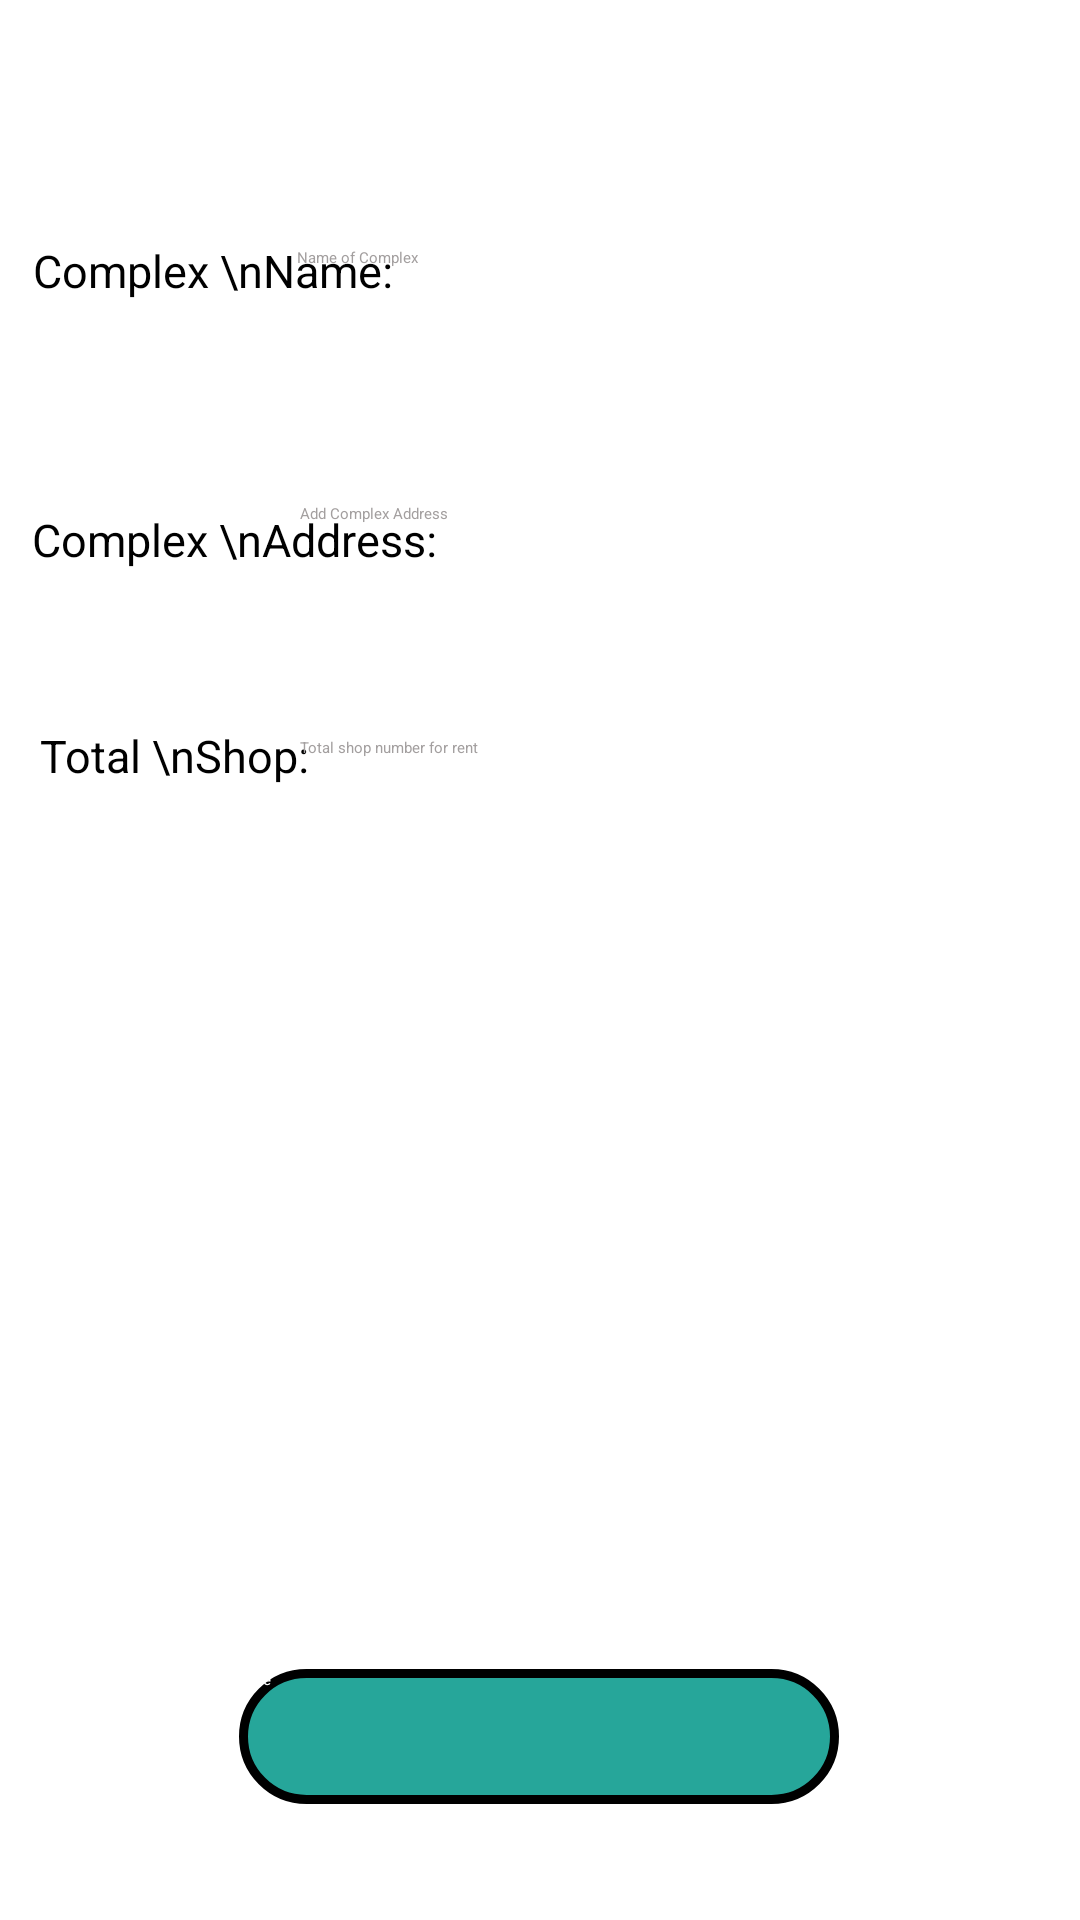

This screen was rendered from an Android layout file. Write that file and the resources it references.
<!-- AndroidManifest.xml: application theme Theme.Rent -->
<!-- res/layout/activity_complex.xml -->
<?xml version="1.0" encoding="utf-8"?>
<androidx.constraintlayout.widget.ConstraintLayout xmlns:android="http://schemas.android.com/apk/res/android"
    xmlns:app="http://schemas.android.com/apk/res-auto"
    xmlns:tools="http://schemas.android.com/tools"
    android:layout_width="match_parent"
    android:layout_height="match_parent"
    android:background="@color/white"
    tools:context=".complex">


    <TextView
        android:id="@+id/tvComplex"
        android:layout_width="wrap_content"
        android:layout_height="wrap_content"
        android:text="Complex \nName:"
        android:textColor="@color/black"
        android:textSize="15sp"
        app:layout_constraintBottom_toBottomOf="parent"
        app:layout_constraintEnd_toEndOf="parent"
        app:layout_constraintHorizontal_bias="0.046"
        app:layout_constraintStart_toStartOf="parent"
        app:layout_constraintTop_toTopOf="parent"
        app:layout_constraintVertical_bias="0.129" />

    <android.widget.EditText
        android:id="@+id/etComplex"
        android:layout_width="250dp"
        android:layout_height="wrap_content"
        android:backgroundTint="@color/blue"
        android:ems="10"
        android:hint="Name of Complex"
        android:inputType="textPersonName"
        android:textColor="@color/black"
        android:textColorHint="#A39F9F"
        app:layout_constraintBottom_toBottomOf="parent"
        app:layout_constraintEnd_toEndOf="parent"
        app:layout_constraintHorizontal_bias="0.9"
        app:layout_constraintStart_toStartOf="parent"
        app:layout_constraintTop_toTopOf="parent"
        app:layout_constraintVertical_bias="0.13" />

    <TextView
        android:id="@+id/tvComplexAdd"
        android:layout_width="wrap_content"
        android:layout_height="wrap_content"
        android:text="Complex \nAddress:"
        android:textColor="@color/black"
        android:textSize="15sp"
        app:layout_constraintBottom_toBottomOf="parent"
        app:layout_constraintEnd_toEndOf="parent"
        app:layout_constraintHorizontal_bias="0.047"
        app:layout_constraintStart_toStartOf="parent"
        app:layout_constraintTop_toTopOf="parent"
        app:layout_constraintVertical_bias="0.274" />

    <android.widget.EditText
        android:id="@+id/etComplexAdd"
        android:layout_width="250dp"
        android:layout_height="wrap_content"
        android:ems="10"
        android:hint="Add Complex Address"
        android:inputType="textLongMessage"
        android:textColor="@color/black"
        android:textColorHint="#A39F9F"
        android:backgroundTint="@color/blue"
        app:layout_constraintBottom_toBottomOf="parent"
        app:layout_constraintEnd_toEndOf="parent"
        app:layout_constraintHorizontal_bias="0.909"
        app:layout_constraintStart_toStartOf="parent"
        app:layout_constraintTop_toTopOf="parent"
        app:layout_constraintVertical_bias="0.265" />



    <TextView
        android:id="@+id/tvTotalShop"
        android:layout_width="wrap_content"
        android:layout_height="wrap_content"
        android:text="Total \nShop:"
        android:textColor="@color/black"
        android:textSize="15sp"
        app:layout_constraintBottom_toBottomOf="parent"
        app:layout_constraintEnd_toEndOf="parent"
        app:layout_constraintHorizontal_bias="0.049"
        app:layout_constraintStart_toStartOf="parent"
        app:layout_constraintTop_toTopOf="parent"
        app:layout_constraintVertical_bias="0.39" />

    <android.widget.EditText
        android:id="@+id/etTotalShop"
        android:layout_width="250dp"
        android:layout_height="wrap_content"
        android:ems="10"
        android:onClick="setBtnSaveComplex"
        android:hint="Total shop number for rent "
        android:inputType="textPersonName"
        android:textColor="@color/black"
        android:textColorHint="#A39F9F"
        android:backgroundTint="@color/blue"
        app:layout_constraintBottom_toBottomOf="parent"
        app:layout_constraintEnd_toEndOf="parent"
        app:layout_constraintHorizontal_bias="0.909"
        app:layout_constraintStart_toStartOf="parent"
        app:layout_constraintTop_toTopOf="parent"
        app:layout_constraintVertical_bias="0.388" />


    <android.widget.Button
        android:id="@+id/saveBtnComplex"
        android:layout_width="200dp"
        android:layout_height="45dp"
        android:background="@drawable/button"
        android:onClick="setBtnSaveComplex"
        android:text="@string/save_btn"
        android:textAllCaps="false"
        android:textColor="@color/white"
        app:layout_constraintBottom_toBottomOf="parent"
        app:layout_constraintEnd_toEndOf="parent"
        app:layout_constraintHorizontal_bias="0.497"
        app:layout_constraintStart_toStartOf="parent"
        app:layout_constraintTop_toTopOf="parent"
        app:layout_constraintVertical_bias="0.935" />

</androidx.constraintlayout.widget.ConstraintLayout>
<!-- resources referenced by this layout -->
<resources>
  <color name="black">#FF000000</color>
  <color name="blue">#0091EA</color>
  <color name="white">#FFFFFFFF</color>
  <!-- drawable button (drawable) -->
  <?xml version="1.0" encoding="utf-8"?>
  <shape xmlns:android="http://schemas.android.com/apk/res/android">
       <stroke android:width="3dp"/>
       <solid android:color="#26A69A"/>
      <corners android:radius="30dp"/>
  </shape>
  <string name="save_btn">Save</string>
  <style name="Theme.Rent" parent="Theme.MaterialComponents.DayNight.DarkActionBar">
          
          <item name="colorPrimary">@color/purple_200</item>
          <item name="colorPrimaryVariant">@color/purple_700</item>
          <item name="colorOnPrimary">@color/white</item>
          
          <item name="colorSecondary">@color/teal_200</item>
          <item name="colorSecondaryVariant">@color/teal_200</item>
          <item name="colorOnSecondary">@color/white</item>
          
          <item name="android:statusBarColor" tools:targetApi="l">?attr/colorPrimaryVariant</item>
          
      </style>
  <color name="purple_200">#FFBB86FC</color>
  <color name="purple_700">#FF3700B3</color>
  <color name="teal_200">#FF03DAC5</color>
</resources>
